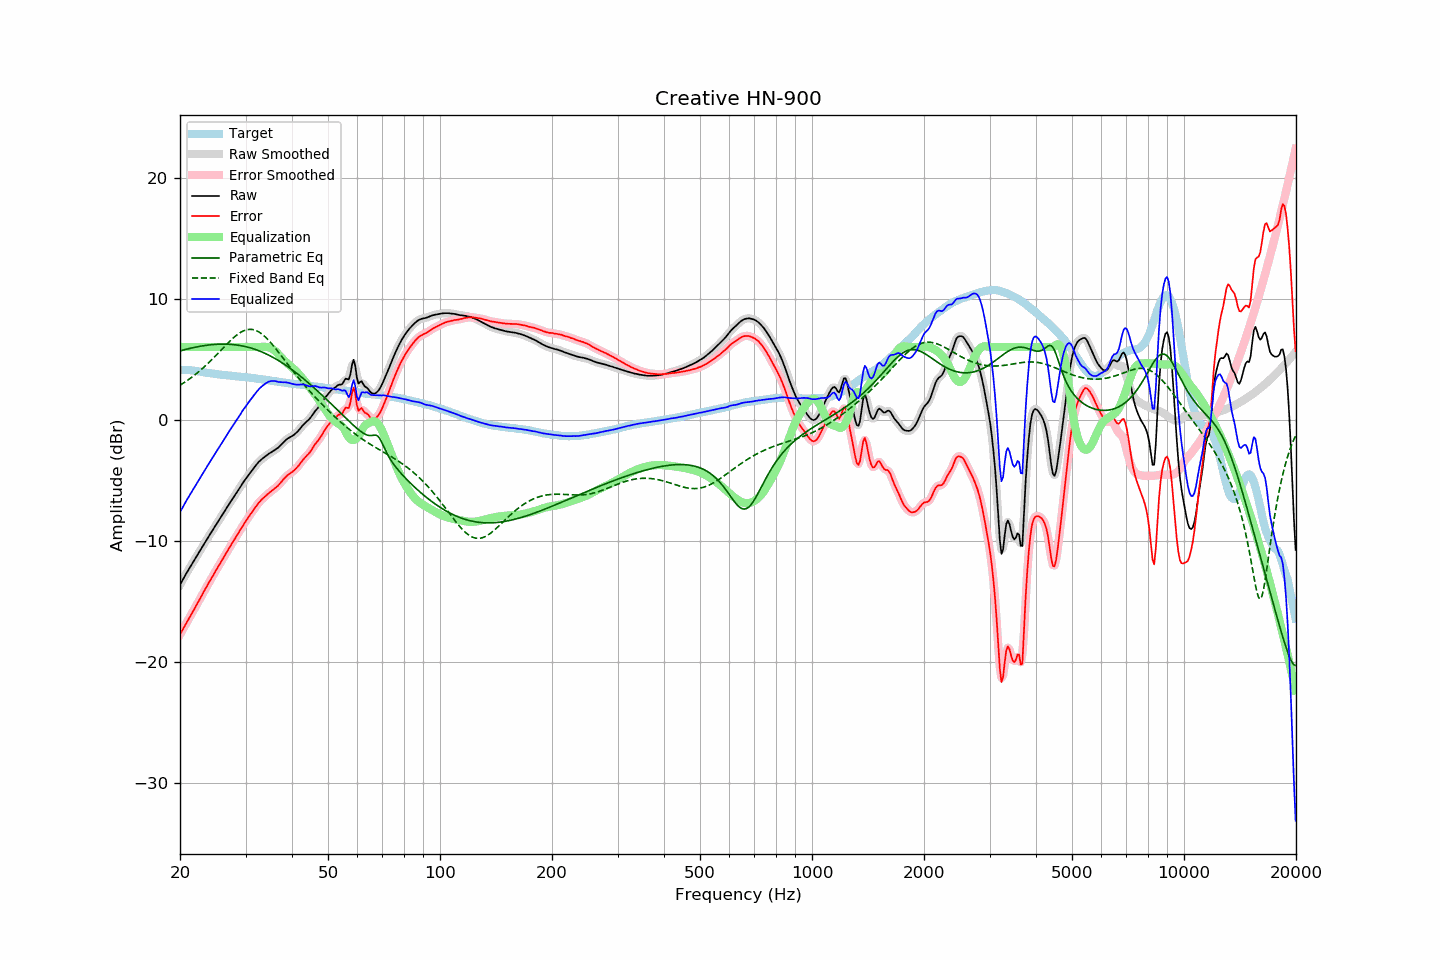

Source data for this figure (header and first rows):
frequency, raw, error, smoothed, error_smoothed, equalization, parametric_eq, fixed_band_eq, equalized_raw, equalized_smoothed, target
20.00, -13.65, -17.76, -13.65, -17.76, 6.00, 5.68, 2.85, -7.65, -7.65, 4.11
20.20, -13.41, -17.52, -13.41, -17.52, 6.00, 5.72, 2.93, -7.41, -7.41, 4.11
20.40, -13.17, -17.28, -13.17, -17.28, 6.00, 5.75, 3.01, -7.17, -7.17, 4.11
20.61, -12.94, -17.05, -12.93, -17.04, 6.00, 5.79, 3.10, -6.94, -6.93, 4.11
20.81, -12.69, -16.80, -12.70, -16.81, 6.00, 5.82, 3.19, -6.69, -6.70, 4.11
21.02, -12.47, -16.58, -12.47, -16.57, 6.00, 5.85, 3.28, -6.47, -6.47, 4.11
21.23, -12.24, -16.33, -12.25, -16.34, 6.00, 5.88, 3.37, -6.24, -6.25, 4.09
21.44, -12.03, -16.11, -12.03, -16.10, 6.00, 5.91, 3.47, -6.03, -6.03, 4.08
21.66, -11.82, -15.87, -11.81, -15.87, 6.00, 5.94, 3.57, -5.82, -5.81, 4.06
21.87, -11.59, -15.63, -11.59, -15.63, 6.00, 5.97, 3.67, -5.59, -5.59, 4.04
22.09, -11.37, -15.40, -11.37, -15.39, 6.00, 6.00, 3.78, -5.37, -5.37, 4.03
22.31, -11.15, -15.15, -11.15, -15.15, 6.00, 6.02, 3.89, -5.15, -5.15, 4.00
22.54, -10.94, -14.91, -10.93, -14.91, 6.00, 6.05, 4.00, -4.94, -4.93, 3.98
22.76, -10.71, -14.67, -10.71, -14.66, 6.00, 6.07, 4.11, -4.71, -4.71, 3.96
22.99, -10.49, -14.42, -10.49, -14.42, 6.00, 6.09, 4.23, -4.49, -4.49, 3.93
23.22, -10.27, -14.17, -10.27, -14.17, 6.00, 6.11, 4.35, -4.27, -4.27, 3.90
23.45, -10.05, -13.93, -10.06, -13.93, 6.00, 6.13, 4.47, -4.05, -4.06, 3.87
23.69, -9.85, -13.71, -9.84, -13.70, 6.00, 6.15, 4.59, -3.85, -3.84, 3.86
23.92, -9.62, -13.46, -9.62, -13.47, 6.00, 6.17, 4.72, -3.62, -3.62, 3.84
24.16, -9.41, -13.24, -9.41, -13.24, 6.00, 6.18, 4.85, -3.41, -3.41, 3.83
24.40, -9.20, -13.01, -9.20, -13.01, 6.00, 6.20, 4.98, -3.20, -3.20, 3.81
24.65, -8.99, -12.79, -8.99, -12.78, 6.00, 6.21, 5.12, -2.99, -2.99, 3.79
24.89, -8.77, -12.54, -8.77, -12.55, 6.00, 6.22, 5.25, -2.77, -2.77, 3.77
25.14, -8.56, -12.32, -8.56, -12.32, 6.00, 6.23, 5.39, -2.56, -2.56, 3.76
25.39, -8.36, -12.10, -8.36, -12.10, 6.00, 6.23, 5.53, -2.36, -2.36, 3.74
25.65, -8.15, -11.88, -8.15, -11.88, 6.00, 6.24, 5.67, -2.15, -2.15, 3.73
25.91, -7.95, -11.65, -7.94, -11.65, 6.00, 6.24, 5.81, -1.95, -1.94, 3.70
26.16, -7.73, -11.42, -7.73, -11.42, 6.00, 6.24, 5.95, -1.73, -1.73, 3.69
26.43, -7.53, -11.20, -7.52, -11.20, 6.00, 6.24, 6.08, -1.53, -1.52, 3.68
26.69, -7.31, -10.97, -7.31, -10.97, 6.00, 6.24, 6.22, -1.31, -1.31, 3.66
26.96, -7.09, -10.74, -7.10, -10.75, 6.00, 6.23, 6.35, -1.09, -1.10, 3.65
27.23, -6.88, -10.52, -6.89, -10.52, 6.00, 6.22, 6.48, -0.88, -0.89, 3.64
27.50, -6.68, -10.31, -6.68, -10.31, 6.00, 6.21, 6.61, -0.68, -0.68, 3.63
27.77, -6.48, -10.09, -6.48, -10.09, 6.00, 6.20, 6.73, -0.48, -0.48, 3.61
28.05, -6.28, -9.88, -6.28, -9.87, 6.00, 6.19, 6.85, -0.28, -0.28, 3.59
28.33, -6.08, -9.65, -6.08, -9.66, 6.00, 6.17, 6.96, -0.08, -0.08, 3.57
28.62, -5.88, -9.44, -5.88, -9.44, 6.00, 6.15, 7.06, 0.12, 0.12, 3.56
28.90, -5.67, -9.22, -5.67, -9.22, 6.00, 6.13, 7.15, 0.33, 0.33, 3.55
29.19, -5.47, -9.00, -5.46, -9.00, 6.00, 6.11, 7.23, 0.53, 0.54, 3.53
29.48, -5.25, -8.78, -5.26, -8.79, 6.00, 6.08, 7.30, 0.75, 0.74, 3.53
29.78, -5.06, -8.58, -5.06, -8.58, 6.00, 6.06, 7.36, 0.94, 0.94, 3.52
30.08, -4.88, -8.38, -4.87, -8.38, 6.00, 6.03, 7.41, 1.12, 1.13, 3.51
30.38, -4.69, -8.18, -4.69, -8.18, 6.00, 5.99, 7.44, 1.31, 1.31, 3.49
30.68, -4.51, -7.99, -4.51, -7.99, 6.00, 5.96, 7.46, 1.49, 1.49, 3.48
30.99, -4.33, -7.79, -4.34, -7.79, 6.00, 5.92, 7.46, 1.67, 1.66, 3.46
31.30, -4.16, -7.61, -4.16, -7.61, 6.00, 5.88, 7.45, 1.84, 1.84, 3.44
31.61, -3.98, -7.42, -3.99, -7.41, 6.00, 5.84, 7.42, 2.02, 2.01, 3.43
31.93, -3.81, -7.23, -3.81, -7.22, 6.00, 5.79, 7.38, 2.19, 2.19, 3.41
32.24, -3.65, -7.03, -3.65, -7.04, 6.00, 5.75, 7.32, 2.35, 2.35, 3.38
32.57, -3.49, -6.86, -3.50, -6.87, 6.00, 5.70, 7.25, 2.51, 2.50, 3.37
32.89, -3.37, -6.73, -3.37, -6.72, 6.01, 5.64, 7.16, 2.64, 2.64, 3.36
33.22, -3.25, -6.58, -3.25, -6.59, 6.02, 5.59, 7.07, 2.76, 2.76, 3.33
33.55, -3.15, -6.47, -3.15, -6.46, 6.02, 5.53, 6.96, 2.87, 2.87, 3.31
33.89, -3.05, -6.34, -3.05, -6.34, 6.02, 5.47, 6.84, 2.96, 2.97, 3.29
34.23, -2.95, -6.22, -2.95, -6.22, 6.00, 5.41, 6.71, 3.05, 3.05, 3.27
34.57, -2.84, -6.09, -2.85, -6.10, 5.97, 5.34, 6.57, 3.13, 3.12, 3.25
34.92, -2.76, -5.99, -2.76, -5.99, 5.93, 5.28, 6.42, 3.17, 3.17, 3.23
35.27, -2.67, -5.89, -2.67, -5.88, 5.87, 5.21, 6.27, 3.20, 3.20, 3.22
35.62, -2.59, -5.79, -2.59, -5.78, 5.79, 5.13, 6.11, 3.20, 3.20, 3.19
35.97, -2.50, -5.67, -2.51, -5.68, 5.69, 5.06, 5.95, 3.19, 3.19, 3.17
... 635 more rows
